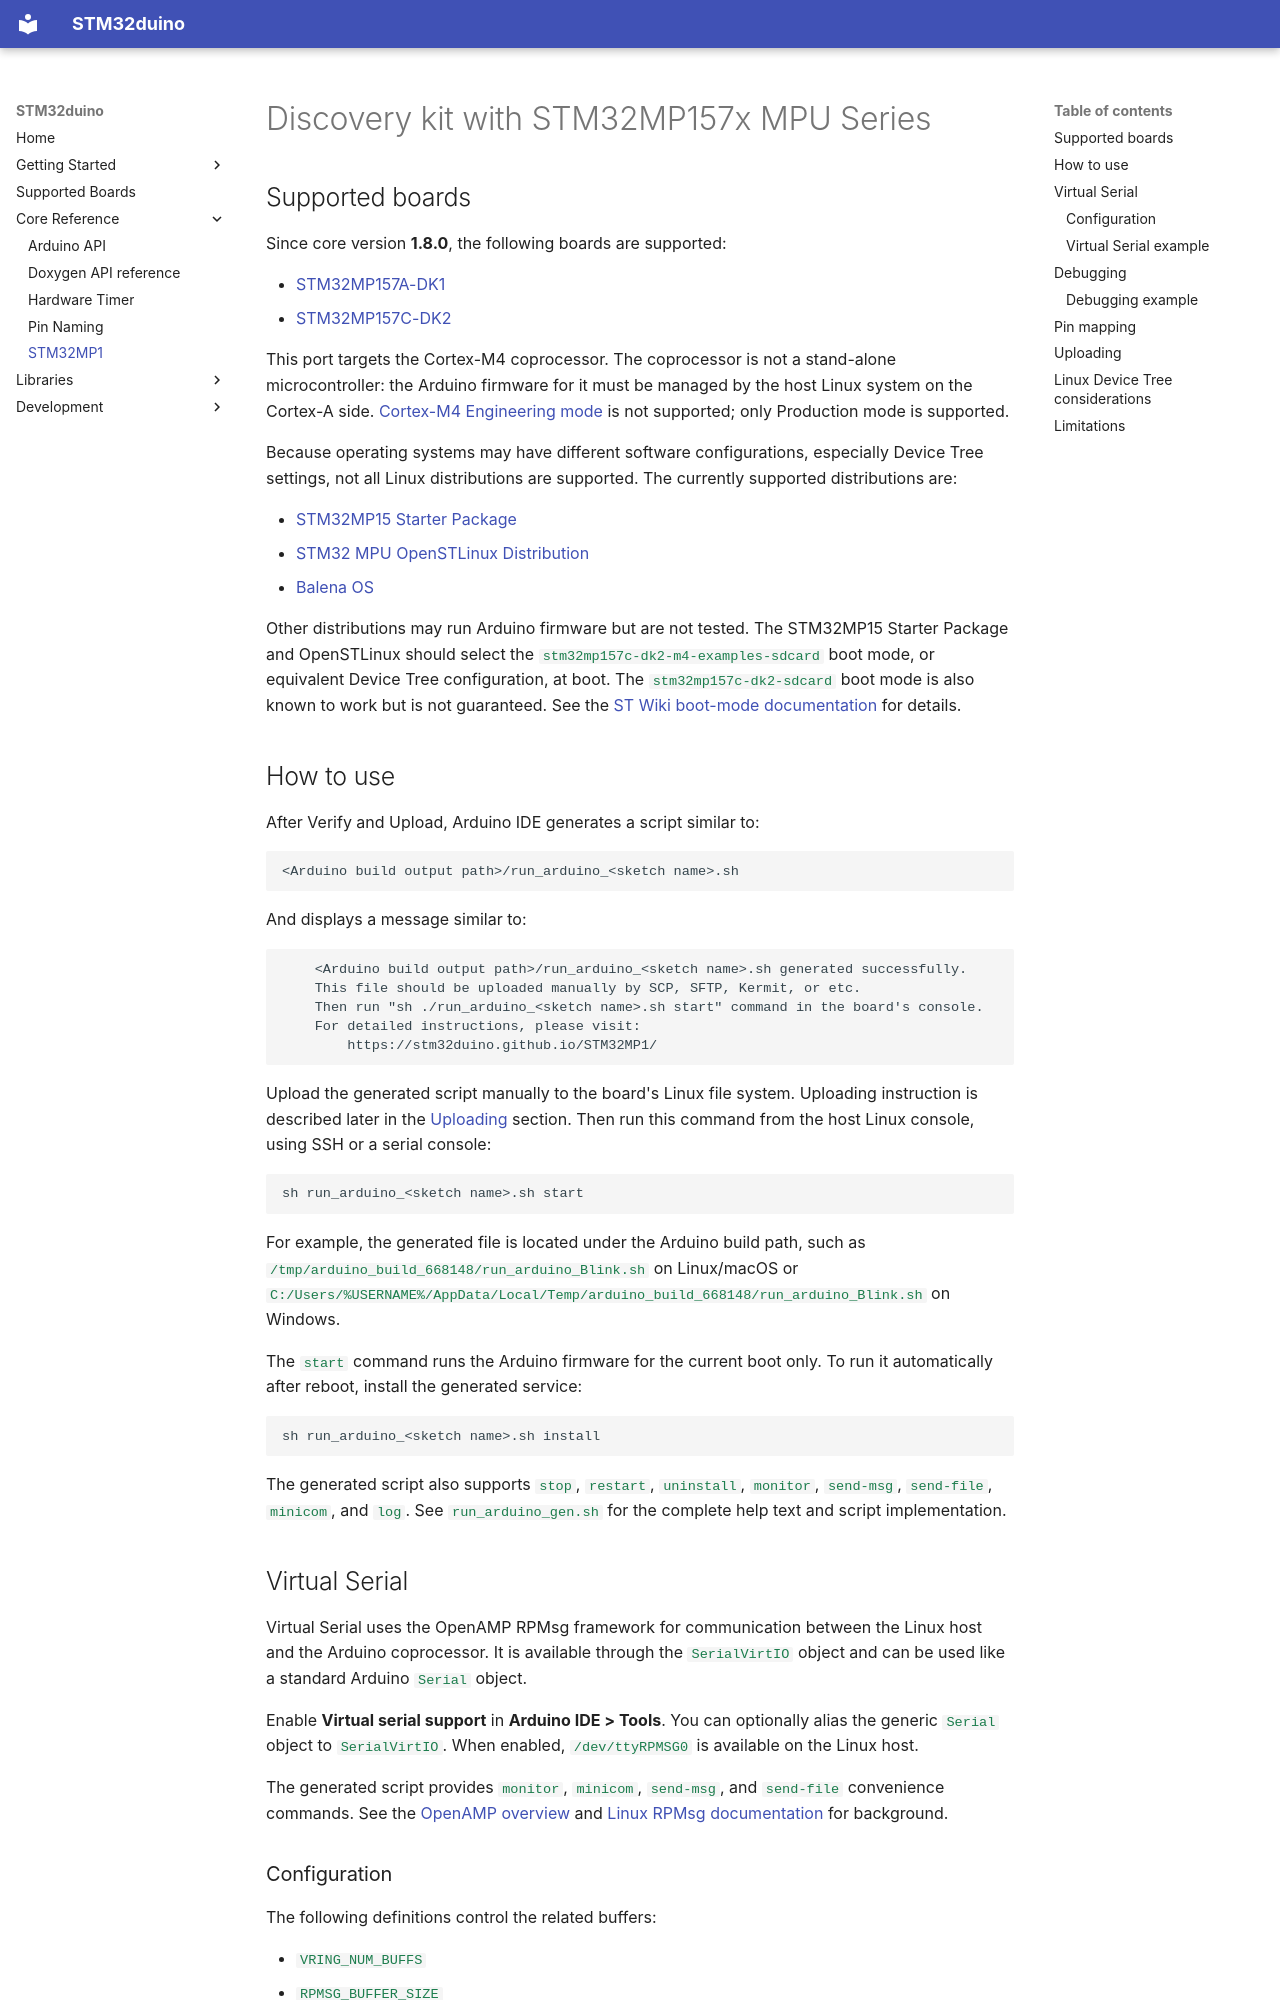

repository: stm32duino/Arduino_Core_STM32 · page: STM32MP1/index.html · generator: mkdocs

# Discovery kit with STM32MP157x MPU Series

## Supported boards

Since core version **1.8.0**, the following boards are supported:

- [STM32MP157A-DK1](https://www.st.com/en/evaluation-tools/stm32mp157a-dk1.html)
- [STM32MP157C-DK2](https://www.st.com/en/evaluation-tools/stm32mp157c-dk2.html)

This port targets the Cortex-M4 coprocessor. The coprocessor is not a stand-alone microcontroller: the Arduino firmware for it must be managed by the host Linux system on the Cortex-A side. [Cortex-M4 Engineering mode] is not supported; only Production mode is supported.

Because operating systems may have different software configurations, especially Device Tree settings, not all Linux distributions are supported. The currently supported distributions are:

- [STM32MP15 Starter Package](https://wiki.st.com/stm32mpu/wiki/STM32MP15_Discovery_kits_-_Starter_Package)
- [STM32 MPU OpenSTLinux Distribution](https://wiki.st.com/stm32mpu/wiki/STM32MP1_Distribution_Package)
- [Balena OS](https://github.com/kbumsik/balena-st-stm32mp)

Other distributions may run Arduino firmware but are not tested. The STM32MP15 Starter Package and OpenSTLinux should select the `stm32mp157c-dk2-m4-examples-sdcard` boot mode, or equivalent Device Tree configuration, at boot. The `stm32mp157c-dk2-sdcard` boot mode is also known to work but is not guaranteed. See the [ST Wiki boot-mode documentation](https://wiki.st.com/stm32mpu/wiki/STM32CubeMP1_Package#Getting_started_with_STM32CubeMP1_Package) for details.

## How to use

After Verify and Upload, Arduino IDE generates a script similar to:

```text
<Arduino build output path>/run_arduino_<sketch name>.sh
```

And displays a message similar to:

```text
    <Arduino build output path>/run_arduino_<sketch name>.sh generated successfully.
    This file should be uploaded manually by SCP, SFTP, Kermit, or etc.
    Then run "sh ./run_arduino_<sketch name>.sh start" command in the board's console.
    For detailed instructions, please visit:
        https://stm32duino.github.io/STM32MP1/
```

Upload the generated script manually to the board's Linux file system. Uploading instruction is described later in the [Uploading](#uploading) section. Then run this command from the host Linux console, using SSH or a serial console:

```sh
sh run_arduino_<sketch name>.sh start
```

For example, the generated file is located under the Arduino build path, such as `/tmp/arduino_build_668148/run_arduino_Blink.sh` on Linux/macOS or `C:/Users/%USERNAME%/AppData/Local/Temp/arduino_build_668148/run_arduino_Blink.sh` on Windows.

The `start` command runs the Arduino firmware for the current boot only. To run it automatically after reboot, install the generated service:

```sh
sh run_arduino_<sketch name>.sh install
```

The generated script also supports `stop`, `restart`, `uninstall`, `monitor`, `send-msg`, `send-file`, `minicom`, and `log`. See [`run_arduino_gen.sh`](https://github.com/stm32duino/Arduino_Tools/blob/main/run_arduino_gen.sh) for the complete help text and script implementation.
